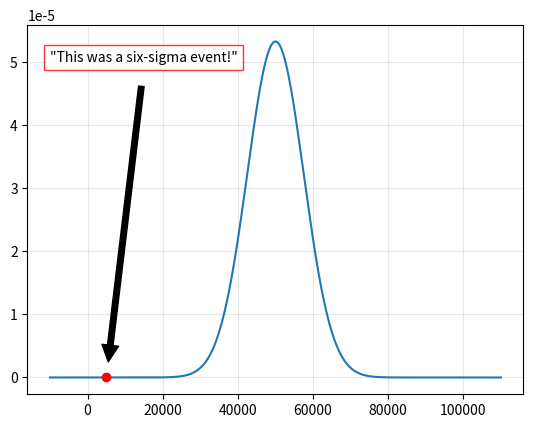

Here is the Python script that generated this plot: (Note: this script raises an exception after producing the figure.)
import numpy as np
import matplotlib.pyplot as plt
from scipy.stats import norm

mu, sigma = 50000, 7500
x = np.linspace(mu - sigma * 8, mu + sigma * 8, 1000)
y = norm.pdf(x, mu, sigma)

# Plot the distribution
plt.plot(x, y)

# Add point at 6 sigma
six_sigma_point = mu - (6 * sigma)
point_y = norm.pdf(six_sigma_point, mu, sigma)

# Plot the point
plt.plot(six_sigma_point, point_y, 'ro')  # Red dot

# Add label with arrow
plt.annotate('"This was a six-sigma event!"',
            xy=(six_sigma_point, point_y),  # Point to label
            xytext=(six_sigma_point - sigma*2, point_y + 0.00005),  # Text position
            arrowprops=dict(facecolor='black', shrink=0.05),
            bbox=dict(facecolor='white', edgecolor='red', alpha=0.8))

plt.grid(True, alpha=0.3)

import os
plt.savefig(f"assets/{os.path.basename(__file__).replace('.py', '.svg')}", transparent=True)
plt.savefig(f"assets/{os.path.basename(__file__).replace('.py', '.png')}", transparent=True)

plt.show()
